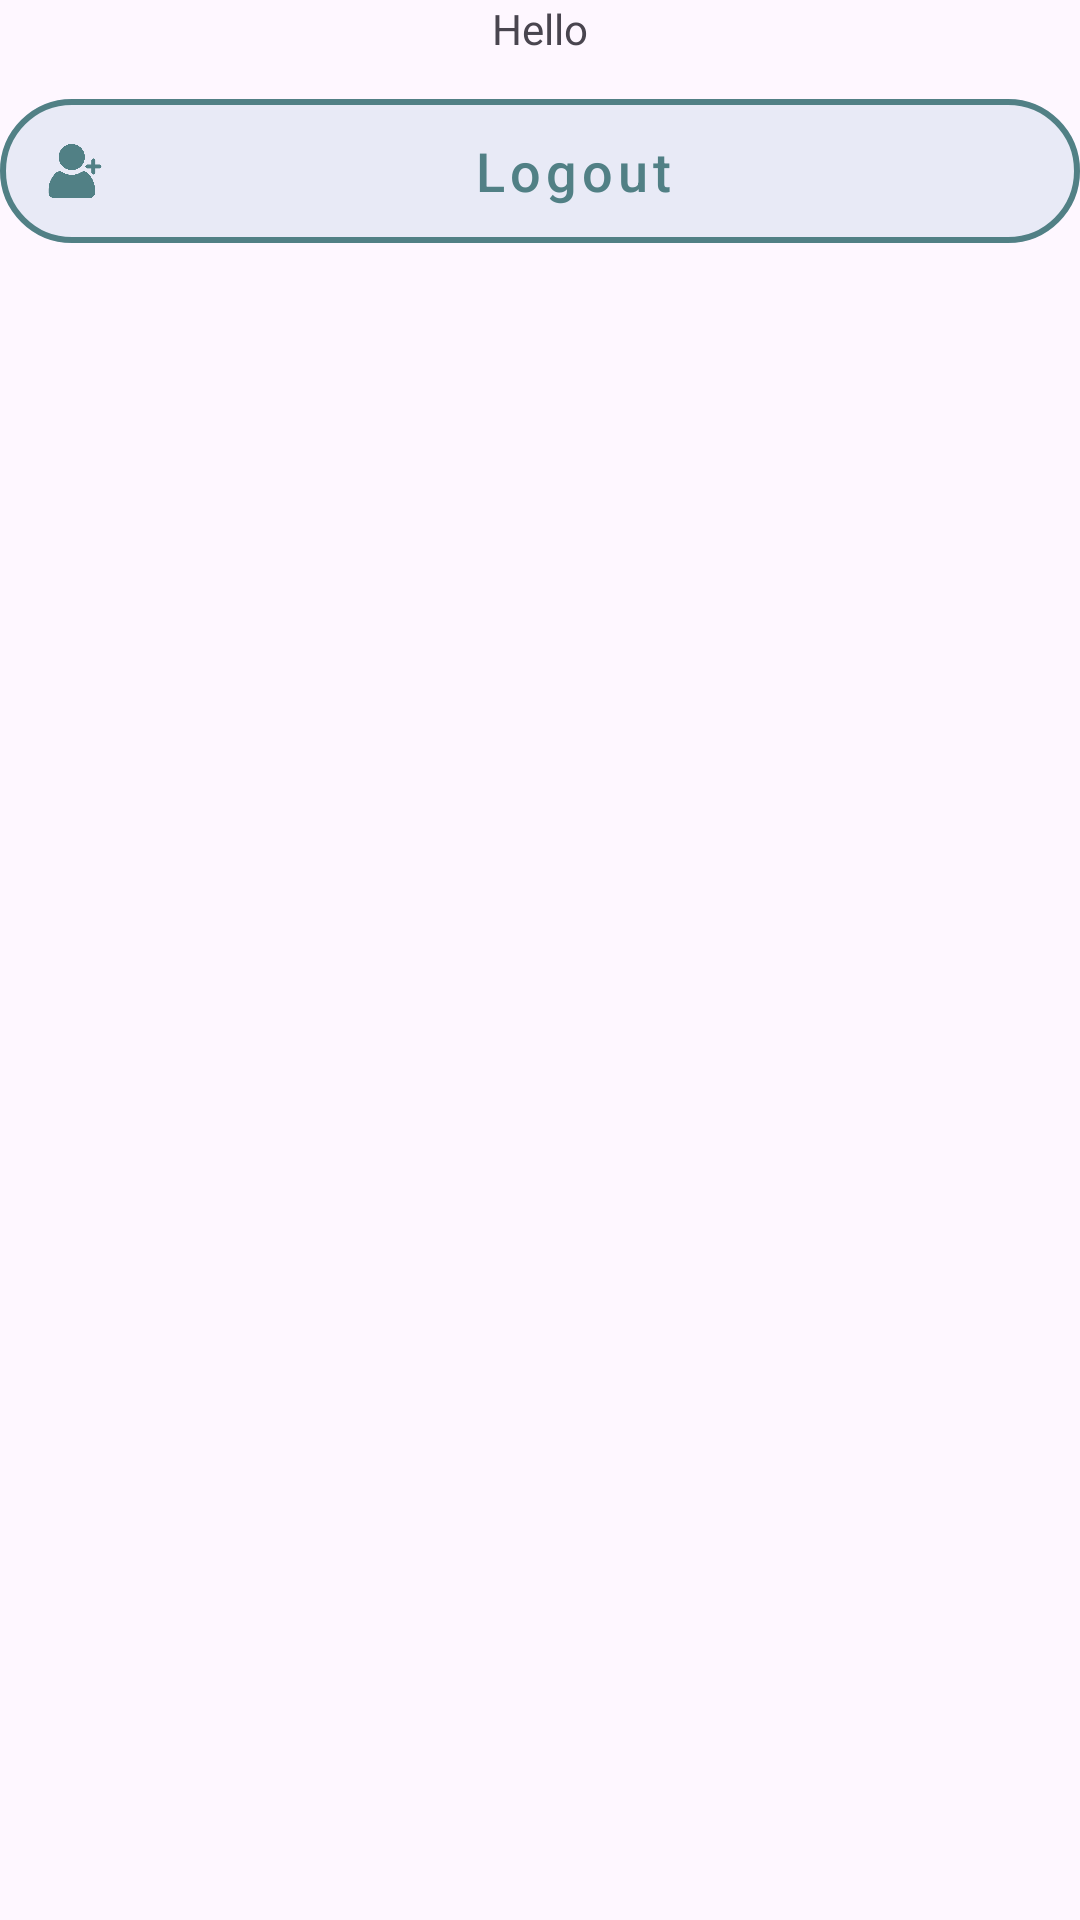

Write the Android layout XML for this screen, with the resource values it uses.
<!-- AndroidManifest.xml: activity theme Theme.DigiHealthLocker -->
<!-- res/layout/activity_dashboard.xml -->
<?xml version="1.0" encoding="utf-8"?>
<androidx.constraintlayout.widget.ConstraintLayout xmlns:android="http://schemas.android.com/apk/res/android"
    xmlns:app="http://schemas.android.com/apk/res-auto"
    xmlns:tools="http://schemas.android.com/tools"
    android:id="@+id/dashboard_activity"
    android:layout_width="match_parent"
    android:layout_height="match_parent"
    tools:context=".DashboardActivity">

    <TextView
        android:layout_width="wrap_content"
        android:layout_height="wrap_content"
        android:text="Hello"
        android:id="@+id/hello"
        app:layout_constraintEnd_toEndOf="parent"
        app:layout_constraintStart_toStartOf="parent"
        app:layout_constraintTop_toTopOf="parent"
        />

    <com.google.android.material.button.MaterialButton
        android:id="@+id/logoutBtn"
        style="@style/Widget.MaterialComponents.Button.OutlinedButton"
        android:layout_width="0dp"
        android:layout_height="60dp"
        android:layout_marginTop="8dp"
        android:textAllCaps="false"
        android:text="Logout"
        app:icon="@drawable/create_account_icon"
        app:iconTint="#518085"
        app:iconSize="18dp"
        android:textColor="#518085"
        app:cornerRadius="28dp"
        app:strokeColor="#518085"
        android:backgroundTint="#E8EAF6"
        android:textSize="18sp"
        app:strokeWidth="2dp"
        app:layout_constraintEnd_toEndOf="parent"
        app:layout_constraintStart_toStartOf="parent"
        app:layout_constraintTop_toBottomOf="@id/hello"/>
</androidx.constraintlayout.widget.ConstraintLayout>
<!-- resources referenced by this layout -->
<resources>
  <!-- drawable create_account_icon: png bitmap (drawable, 20458 bytes) -->
  <style name="Theme.DigiHealthLocker" parent="Base.Theme.DigiHealthLocker">
          <item name="android:windowSplashScreenAnimatedIcon">@mipmap/app_logo_big</item>
          <item name="android:windowSplashScreenBackground">@color/white</item>
          <item name="android:windowFullscreen">true</item>
          <item name="android:windowContentOverlay">@null</item>
          <item name="android:statusBarColor">@android:color/transparent</item>
          <item name="android:navigationBarColor">@android:color/transparent</item>
  
          
          <item name="android:windowDrawsSystemBarBackgrounds">true</item>
          <item name="android:windowTranslucentStatus">false</item>
          <item name="android:windowTranslucentNavigation">false</item>
  
          
          
          <item name="android:windowLightStatusBar">true</item>
  
          
          <item name="android:fitsSystemWindows">false</item>
      </style>
  <style name="Base.Theme.DigiHealthLocker" parent="Theme.Material3.DayNight.NoActionBar">
          
          
      </style>
  <color name="white">#FFFFFFFF</color>
</resources>
